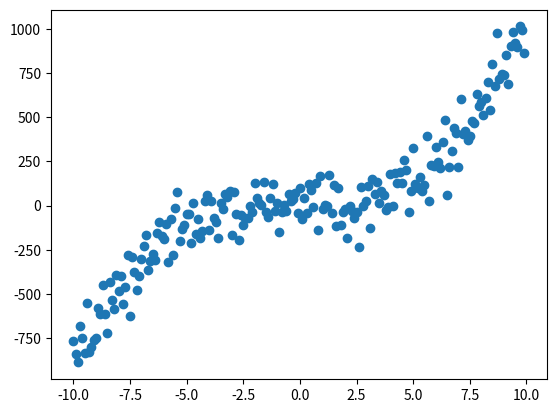

The script that saved this image:
import numpy as np

x = np.arange(-10, 10, .1)
y = x**3 + x**2 + x + 1

import matplotlib.pyplot as plt

noise = 100 * np.random.normal(size=len(x))
y = y + noise
plt.scatter(x, y)
plt.show()
